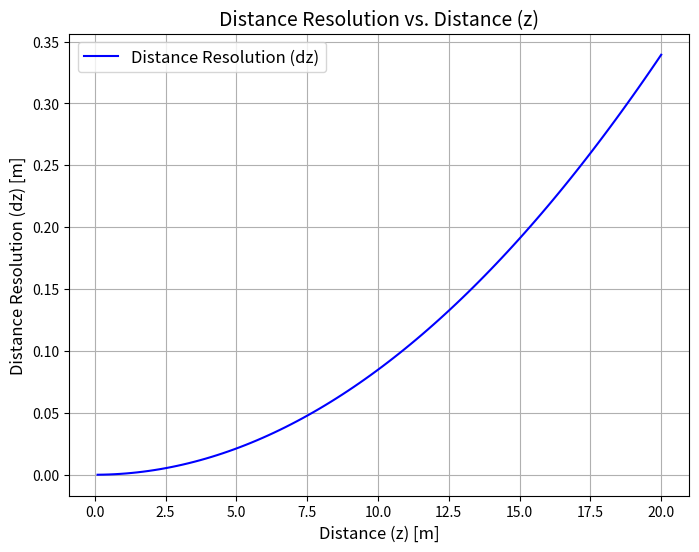

Reproduce this figure in Python.
import numpy as np
import matplotlib.pyplot as plt


# 距離分解能を計算する関数
def calc_distance_resolution(z, c, B, S, W):
    dz = z**2 * S / (B * c * W)
    return dz


# パラメータ
B = 0.6  # ベースライン (m)
c = 3.222654 * 10 ** (-3)  # 焦点距離 (m)
S = 6.3 * 10 ** (-3)  # センサーサイズ (m)
W = 3840  # 画素数 (ピクセル)
z_values = np.linspace(0.1, 20, 100)  # z=0から12までの距離

# 距離分解能を計算
dz_values = calc_distance_resolution(z_values, c, B, S, W)

# プロット
plt.figure(figsize=(8, 6))
plt.plot(z_values, dz_values, label="Distance Resolution (dz)", color="blue")
plt.title("Distance Resolution vs. Distance (z)", fontsize=14)
plt.xlabel("Distance (z) [m]", fontsize=12)
plt.ylabel("Distance Resolution (dz) [m]", fontsize=12)
plt.grid(True)
plt.legend(fontsize=12)
output_path = "distance_resolution_plot.png"
plt.savefig(output_path)
print(f"Plot saved as {output_path}")
